Run: headless pygame with SDL's dummy video driver; simulated clock (each Clock.tick advances the game by its frame time, no real sleeping); random seed 0; keys injected as events and as key.get_pressed() state; no mouse input.
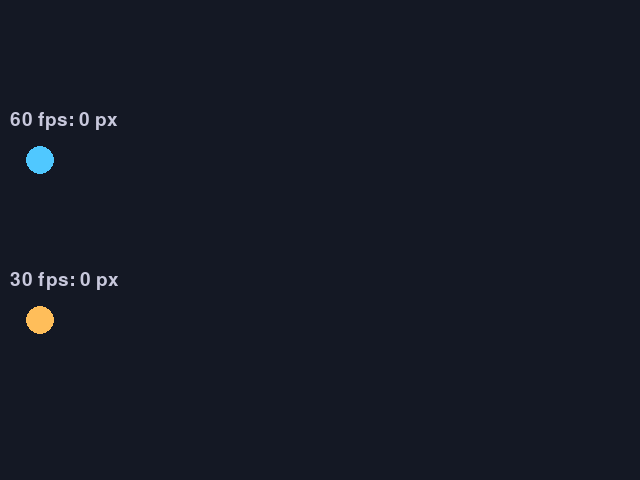
Frame 1 of 4 · flips 1–60 · no input
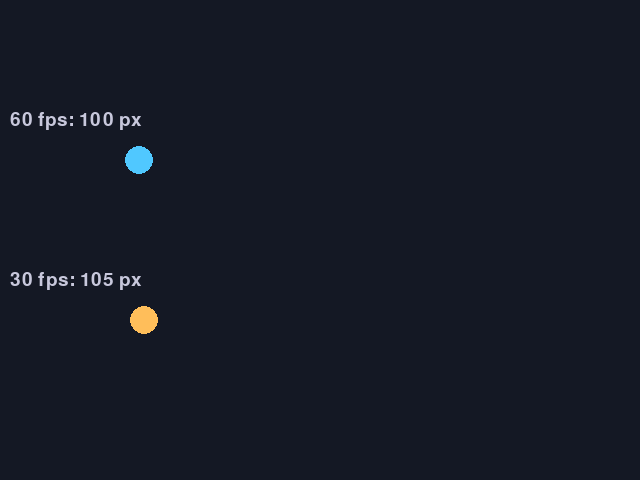
Frame 2 of 4 · flips 61–180 · tapped SPACE, RETURN · held RIGHT (→), D
Frame 3 of 4 · flips 181–300 · held DOWN (↓), S · screen unchanged from frame 2, image omitted
Frame 4 of 4 · flips 301–420 · held LEFT (←), A, UP (↑), W · screen unchanged from frame 3, image omitted

The pygame program that drew these frames:

"""Friction as 'keep a fraction of the speed every second' - the same at any frame rate."""
import pygame

WIDTH, HEIGHT = 640, 480
KICK = 600
KEEP_PER_SECOND = 0.9 ** 60
STOP_SPEED = 1
START_X = 40
BACKGROUND = (20, 24, 36)
COLOURS = [(80, 200, 255), (255, 190, 90)]
TEXT = (200, 200, 220)


def slow_down(v, keep_per_second, dt):
# >>> BLANK id=decay level=2 hint="一行普通赋值（不用 *=）：v 乘以「每秒保留的比例」的 dt 次方，用 ** 写乘方（不用 pow，不用 math.exp，不加多余的括号） || 一秒保留 k，那么过 dt 秒保留的就是 k 的 dt 次方：两个半秒各乘一次，与一整秒乘一次结果相同，所以帧率变了，一秒后剩下的速度不变" hintEn="One ordinary assignment (not *=): v times the fraction kept per second raised to the power dt, written with ** (not pow, not math.exp, and no extra brackets) || If k is kept over one second, then over dt seconds k to the power dt is kept: applying it for two half-seconds gives the same as once for a whole second, so the speed left after a second no longer depends on the frame rate"
    v = v * keep_per_second ** dt
# <<< BLANK
# >>> BLANK id=stop level=2 hint="两行：一个 if 加一个 return。条件用 abs(v) 与 STOP_SPEED 比，严格小于；return 交回一个浮点数（写成 0.0，不写 0） || 按比例衰减的速度永远不会恰好变成 0，只会越来越小：小到比 STOP_SPEED 还小，就直接当作停了" hintEn="Two lines: an if and a return. The condition compares abs(v) with STOP_SPEED, strictly less than; the return hands back a float (written 0.0, not 0) || A speed that shrinks by a fraction never becomes exactly 0, only smaller and smaller: once it is below STOP_SPEED, treat it as stopped"
    if abs(v) < STOP_SPEED:
        return 0.0
# <<< BLANK
    return round(v, 9)


def main():
    pygame.init()
    screen = pygame.display.set_mode((WIDTH, HEIGHT))
    clock = pygame.time.Clock()
    font = pygame.font.Font(None, 28)
    pucks = [[START_X, 0.0, 1], [START_X, 0.0, 2]]
    frame = 0
    running = True
    while running:
        dt = clock.tick(60) / 1000
        frame += 1
        for event in pygame.event.get():
            if event.type == pygame.QUIT:
                running = False
            elif event.type == pygame.KEYDOWN and event.key == pygame.K_SPACE:
                for puck in pucks:
                    puck[0], puck[1] = START_X, KICK
        for puck in pucks:
            if frame % puck[2] == 0:
                step = dt * puck[2]
                puck[0] += puck[1] * step
                puck[1] = slow_down(puck[1], KEEP_PER_SECOND, step)
        screen.fill(BACKGROUND)
        for i, (x, _, every) in enumerate(pucks):
            y = 160 + i * 160
            pygame.draw.circle(screen, COLOURS[i], (x, y), 14)
            label = font.render(f"{60 // every} fps: {x - START_X:.0f} px", True, TEXT)
            screen.blit(label, (10, y - 50))
        pygame.display.flip()
    pygame.quit()


if __name__ == "__main__":
    main()
